Image classification data set "p3cls" (dage13024-bit/playjigsaw-part3 on GitHub). Class labels (15): airplane, backpack, bicycle, car, cat, chair, cup, desktop, dog, elephant, nailong, penguin, suitcase, tafei, umbrella.

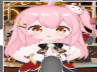
Label: tafei

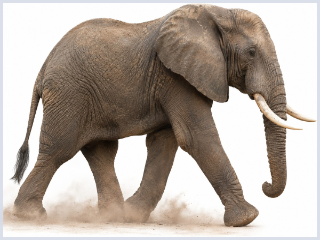
Label: elephant

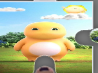
Label: nailong

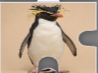
Label: penguin

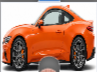
Label: car

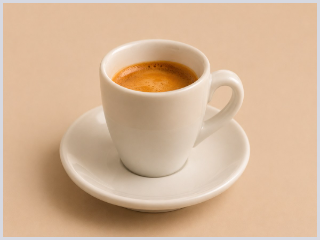
Label: cup
